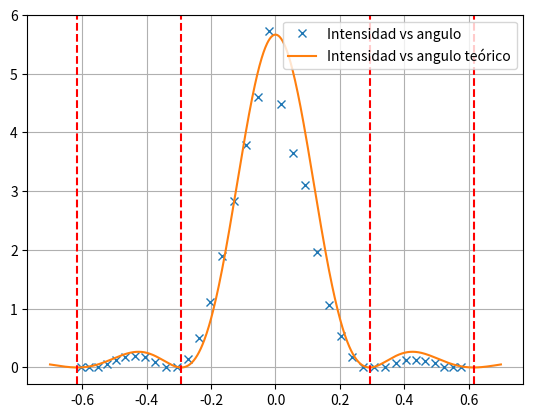
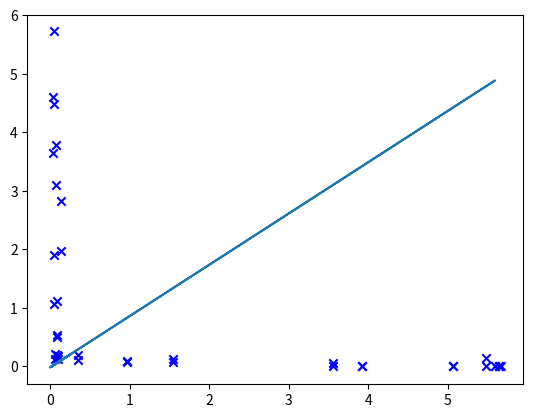

Write the Python code that produced these figures, in order.
import numpy as np 
import matplotlib.pyplot as plt
from numpy import arcsin, tan, arctan, pi, sinc, sin, cos
from scipy.optimize import fsolve
from statistics import linear_regression
import scipy.stats as scis

HeNe      = 632.8e-9  #m
apertura  = 4e-5  #m
distancia = 1.875 #m

regla = np.arange(-74,74,4)
fotoR_ida1 = np.array(   [np.inf,np.inf,np.inf,11.92,6.63, 4.91,4.84,5.73,12.5, np.inf,np.inf,6.82,1.88,0.84, 0.53, 0.355,0.247,0.209,0.167,0.199,0.250,0.276,0.505,1.065,2.17,5.71,np.inf,np.inf,np.inf,15.46,10.37,9.38,9.79,13.71,np.inf,np.inf,np.inf]) # mega ohm
fotoR_ida2 = np.array(   [np.inf,np.inf,np.inf,12.42,6.81, 5.15,4.69,5.73,12.56,np.inf,np.inf,4.88,1.59,0.775,0.451,0.318,0.255,0.206,0.165,0.228,0.272,0.350,0.515,0.913,2.15,5.65,np.inf,np.inf,np.inf,15.46,8.3,  7.02,9.33,13.33,np.inf,np.inf,np.inf])

fotoR_vuelta1 = np.array([np.inf,np.inf,np.inf,17.2, 11.08,9.89,9.21,12.29,np.inf,np.inf,np.inf,6.21,1.64,1.12, 0.524,0.387,0.323,0.263,0.163,0.229,0.278,0.367,0.544,0.919,1.833,7.01, np.inf,np.inf,11.30,6.47,5.22,5.62,7.99, 15.07, np.inf,np.inf,np.inf])
fotoR_vuelta2 = np.array([np.inf,np.inf,np.inf,14.85,7.56, 6.46,6.3, 9.41, np.inf,np.inf,np.inf,4.42,1.65,0.771,0.485,0.298,0.262,0.211,0.213,0.228,0.281,0.382,0.614,1.163,3.37, 15.12,np.inf,np.inf,7.56, 5.28,4.92,6.17,10.34,np.inf,np.inf,np.inf,np.inf])

I0    = 1/((0.167+0.165+0.163+0.211)*0.25)
I_ida1 = 1/fotoR_ida1
I_ida2 = 1/fotoR_ida2
I_vuelta1 = 1/fotoR_vuelta1
I_vuelta2 = 1/fotoR_vuelta2
Intsd = (I_ida1+I_ida2+I_vuelta1[::-1]+I_vuelta2[::-1])/4

def intensidad_teorica(theta):
    beta = (pi*apertura/HeNe*np.sin(theta))
    return I0 * (sinc(2*pi/360 * beta))**2

def derivada_intensidad(theta):
    beta = (pi * apertura / HeNe * np.sin(theta))
    dbeta_dtheta = (pi * apertura / HeNe * cos(theta))
    return 2 * I0 * sinc(2 * pi / 360 * beta) * (cos(2 * pi / 360 * beta) * dbeta_dtheta) * (-2 * pi / 360)

ang   = arctan(2*pi*regla/(distancia*360))
theta0 = np.linspace(-0.7, 0.7, 1000)
plt.figure()
plt.plot(ang, Intsd, 'x', label='Intensidad vs angulo')
plt.plot(theta0, intensidad_teorica(theta0), label='Intensidad vs angulo teórico')


theta_minimos_candidatos = fsolve(derivada_intensidad, np.linspace(-0.6, 0.6, 4))
minimos = []
for theta in theta_minimos_candidatos:
    idx = np.argmin(np.abs(theta0 - theta))
    if 0 < idx < len(theta0) - 1:
        if intensidad_teorica(theta0[idx]) < intensidad_teorica(theta0[idx - 1]) and intensidad_teorica(theta0[idx]) < intensidad_teorica(theta0[idx + 1]):
            minimos.append(theta)

for theta in minimos:
    plt.axvline(x=theta, color='r', linestyle='--')

plt.grid()
plt.legend(loc='upper right')

plt.figure()
P = np.polyfit(intensidad_teorica(ang),Intsd,1)
ang1 = intensidad_teorica(ang)
plt.scatter(intensidad_teorica(ang1),Intsd,label='Data',marker='x',c='b')
plt.plot(ang1,np.polyval(P,ang1))
result = scis.linregress(intensidad_teorica(ang1),Intsd)
print(linear_regression(intensidad_teorica(ang1),Intsd,proportional=True),result.rvalue)

plt.show()